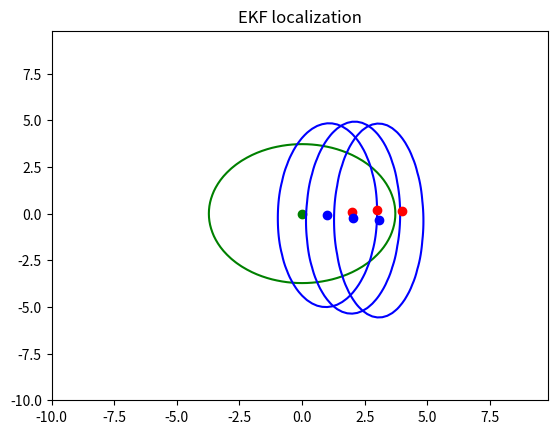

This chart was generated by the following Python code:
import numpy as np
from math import cos, sin, sqrt, atan2, pi
import matplotlib.pyplot as plt


def g(mu, u):
    x, y, theta = mu.transpose()[0]
    v, omega = u.transpose()[0]
    return np.array([[x - float(v)/omega * sin(theta) + float(v)/omega * sin(theta + omega)],
                     [y + float(v)/omega * cos(theta) - float(v) /
                     omega * cos(theta + omega)],
                     [theta + omega]])


def G(mu, u):
    x, y, theta = mu.transpose()[0]
    v, omega = u.transpose()[0]
    return np.array([[1, 0, -float(v)/omega * cos(theta) + float(v)/omega * cos(theta + omega)],
                     [0, 1, -float(v)/omega * sin(theta) +
                      float(v)/omega * sin(theta + omega)],
                     [0, 0, 1]])


def V(mu, u):
    x, y, theta = mu.transpose()[0]
    v, omega = u.transpose()[0]
    return np.array([[-sin(theta)/omega + sin(theta + omega)/omega, v*sin(theta)/omega**2 - v*sin(theta + omega)/omega**2],
                     [cos(theta)/omega - cos(theta + omega)/omega, -v *
                      cos(theta)/omega**2 + v*cos(theta + omega)/omega**2],
                     [0, 1]])


def M(u):
    v, omega = u.transpose()[0]
    alphas = 6*[0.1]
    return np.array([[alphas[0]*abs(v) + alphas[1]*abs(omega), 0],
                     [0, alphas[2]*abs(v) + alphas[3]*abs(omega)]])


def R(u):
    v, omega = u.transpose()[0]
    alphas = 2*[0.1]
    return np.array([[0, 0, 0],
                     [0, 0, 0],
                     [0, 0, alphas[0]*abs(v) + alphas[1]*abs(omega)]])


def h(mu):
    x, y, theta = mu.transpose()[0]
    xf, yf = 10, 0
    return np.array([[sqrt((xf-x)**2 + (yf-y)**2)],
                     [atan2(yf-y, xf-x) - theta]])


def H(mu):
    x, y, theta = mu.transpose()[0]
    xf, yf = 10, 0
    q = (xf-x)**2 + (yf-y)**2
    return np.array([[(x-xf)/sqrt(q), (y-yf)/sqrt(q), 0],
                     [-(y-yf)/q, (x-xf)/q, -1]])


def Q(z):
    d, phi = z.transpose()[0]
    alphas = 4*[0.1]
    return np.array([[alphas[0]*abs(d) + alphas[1]*abs(phi), 0],
                     [0, alphas[2]*abs(d) + alphas[3]*abs(phi)]])


mu = np.array([[0],
               [0],
               [0]])
sigma = np.array([[5, 0, 0],
                 [0, 5, 0],
                 [0, 0, 0.5]])
u = np.array([[2],
              [0.1]])

fig, ax = plt.subplots()

for k in range(3):
    z = np.array([[9-mu[0][0]],
                  [0]])
    predicted_mu = g(mu, u)
    predicted_sigma = (G(mu, u).dot(sigma)).dot(
        G(mu, u).transpose()) + (V(mu, u).dot(M(u))).dot(V(mu, u).transpose()) + R(u)
    K = (predicted_sigma.dot(H(mu).transpose())).dot(np.linalg.inv(
        (H(mu).dot(predicted_sigma)).dot(H(mu).transpose()) + Q(z)))
    new_mu = predicted_mu + K.dot(z-h(predicted_mu))
    new_sigma = (np.identity(3) - K.dot(H(mu))).dot(predicted_sigma)

    print("")
    print("Initial:")
    print(mu)
    print(sigma)
    print("")
    print("Prediction:")
    print(predicted_mu)
    print(predicted_sigma)
    print("")
    print("Correction:")
    print(new_mu)
    print(new_sigma)
    print("")

    delta = 0.2
    x = np.arange(-10, 10, delta)
    y = np.arange(-10, 10, delta)
    X, Y = np.meshgrid(x, y)

    Z1 = np.zeros([len(X), len(X[0])])
    for i in range(len(X)):
        for j in range(len(X[0])):
            diff = np.array([[X[i, j]-mu[0][0]], [Y[i, j]-mu[1][0]]])
            diff_transpose = diff.transpose()
            sigma = sigma[:2, :2]
            sigma_inverse = np.linalg.inv(sigma)
            Z1[i, j] = 1/(sqrt(2*pi*np.linalg.det(sigma))) * \
                np.exp(-1/2 * (diff_transpose.dot(sigma_inverse)
                               ).dot(diff))[0][0]

    Z2 = np.zeros([len(X), len(X[0])])
    for i in range(len(X)):
        for j in range(len(X[0])):
            diff = np.array([[X[i, j]-predicted_mu[0][0]],
                            [Y[i, j]-predicted_mu[1][0]]])
            diff_transpose = diff.transpose()
            sigma = predicted_sigma[:2, :2]
            sigma_inverse = np.linalg.inv(sigma)
            Z2[i, j] = 1/(sqrt(2*pi*np.linalg.det(sigma))) * \
                np.exp(-1/2 * (diff_transpose.dot(sigma_inverse)
                               ).dot(diff))[0][0]

    Z3 = np.zeros([len(X), len(X[0])])
    for i in range(len(X)):
        for j in range(len(X[0])):
            diff = np.array([[X[i, j]-new_mu[0][0]], [Y[i, j]-new_mu[1][0]]])
            diff_transpose = diff.transpose()
            sigma = new_sigma[:2, :2]
            sigma_inverse = np.linalg.inv(sigma)
            Z3[i, j] = 1/(sqrt(2*pi*np.linalg.det(sigma))) * \
                np.exp(-1/2 * (diff_transpose.dot(sigma_inverse)
                               ).dot(diff))[0][0]

    if k == 0:
        plt.plot(mu[0][0], mu[1][0], "go")
        CS1 = ax.contour(X, Y, Z1, levels=[0.02], colors=['g'])
        # ax.clabel(CS1, inline=1, fontsize=10)
    plt.plot(predicted_mu[0][0], predicted_mu[1][0], "ro")
    CS2 = ax.contour(X, Y, Z2, levels=[0.02], colors=['r'])
    # ax.clabel(CS2, inline=1, fontsize=10)
    plt.plot(new_mu[0][0], new_mu[1][0], "bo")
    CS3 = ax.contour(X, Y, Z3, levels=[0.02], colors=['b'])
    # ax.clabel(CS3, inline=1, fontsize=10)

    mu = new_mu
    sigma = new_sigma

ax.set_title('EKF localization')
plt.show()
